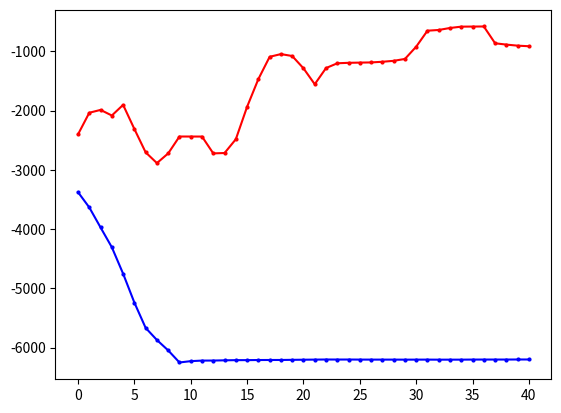

Python code for this plot: (Note: this script raises an exception after producing the figure.)
"""
missile=4500
    win_rate 
        PPO y_1
        DQN eps=0 y_2
        GTtXL y_3
    returns
        PPO z_1
        DQN eps=0 z_2
        GTrXL z_3
missile=4750
    win_rate 
        PPO y_11
        DQN eps=0 y_12
        GTrXL y_13
    returns
        PPO z_11
        DQN eps=0 z_12
        GTrXL z_13
"""
import matplotlib.pyplot as plt
import numpy as np
y_1=[50.0, 100.0, 100.0, 100.0, 100.0, 90.0, 50.0, 50.0, 50.0, 0.0, 0.0, 0.0, 0.0, 0.0, 0.0, 0.0, 0.0, 0.0, 0.0, 0.0, 0.0, 0.0, 0.0, 0.0, 0.0, 0.0, 0.0, 0.0, 0.0, 0.0, 0.0, 0.0, 0.0, 0.0, 0.0, 0.0, 0.0, 0.0, 0.0, 0.0, 0.0, 0.0, 0.0, 0.0, 0.0, 0.0, 0.0, 0.0, 0.0, 0.0]
y_1=np.array([i*0.01 for i in y_1])
y_2=[30.0, 90.0, 100.0, 30.0, 90.0, 90.0, 70.0, 60.0, 50.0, 100.0, 100.0, 100.0, 80.0, 50.0, 0.0, 10.0, 40.0, 90.0, 100.0, 100.0, 100.0, 50.0, 80.0, 100.0, 100.0, 100.0, 100.0, 100.0, 100.0, 70.0, 50.0, 100.0, 100.0, 100.0, 100.0, 100.0, 100.0, 100.0, 100.0, 100.0, 100.0, 100.0, 100.0, 100.0, 100.0, 100.0, 50.0, 100.0, 100.0, 100.0]
y_2=np.array([i*0.01 for i in y_2])
y_3=[1.0, 0.8, 0.5, 0.3, 0.2, 0.2, 0.5, 0.4, 0.3, 0.2, 0.4, 0.1, 0.4, 0.6, 0.6, 0.4, 0.5, 0.3, 0.2, 0.2, 0.4, 0.6, 0.7, 0.2, 0.3, 0.2, 0.0, 0.2, 0.3, 0.4, 0.0, 0.2, 0.3, 0.4, 0.6, 0.5, 0.4, 0.5, 0.1, 0.1, 0.3, 0.4, 0.3, 0.5, 0.3, 0.7, 0.8, 0.9, 0.9, 0.9, 1.0]
z_1= [-3733.785583620288, -2843.979118343976, -2899.39143559029, -1769.594530527506, -1325.1590641889259, -1945.7965416527536, -4164.932620432076, -4441.5164244871385, -4190.9626749096515, -6450.230156715537, -6310.645869828253, -6225.936803523235, -6238.676972230312, -6231.987294030613, -6205.394275382176, -6216.174882461497, -6205.658841491959, -6201.038274309561, -6225.86064911008, -6224.8221291117725, -6219.13995829072, -6217.086383933289, 
-6199.161721207272, -6203.208960064079, -6202.54540148158, -6199.161721207272, -6199.161721207272, -6199.161721207272, -6202.652002848705, -6203.150177433867, -6202.119562778158, -6199.161721207272, -6206.562302765711, -6199.776611724343, -6213.774366572948, -6202.481678610374, -6199.161721207272, -6199.161721207272, -6209.6810506033435, -6199.161721207272, -6199.161721207272, -6208.946051452494, -6204.559158306003, -6199.161721207272, -6199.161721207272, -6199.161721207272, -6199.161721207272, -6199.161721207272, -6199.161721207272, -6199.161721207272]
z_2= np.array( [-4232.192604338592, -1059.8189762735535, -834.4666227386413, -5003.794039611087, -2063.192859898033, -1366.0133843687283, -2628.7930957128624, -2828.8711757369174, -3420.9789343740367, -572.859257334426, -579.7831292358496, -581.506894187927, -1780.9342209609208, -3205.91174284889, -6140.791824075636, -5304.327080631328, -4441.390598642454, -1191.1402159314077, -572.7903245501751, -576.2971789453429, -584.543738635459, -3422.7710482511566, -1717.21787141072, -877.0588753665372, -663.2923156070574, -625.7244907010916, -685.2005486462306, -735.3341439153212, -895.5536881730293, -2654.180429553703, -3269.79025652326, -696.8965860627053, -907.2044802468967, -798.6550069589769, -629.181162947646, -595.0264644135881, -572.7903245501751, -578.2964283255026, -576.4658051266484, -583.8362358783497, -572.7903245501751, -572.7903245501751, -572.7903245501751, -572.7903245501751, -615.7335368563275, -580.227234472708, -3408.8971945523867, -801.7611769224322, -755.9488285160428, -678.7354743342403])
y_11=[0.0, 0.0, 0.0, 30.0, 100.0, 90.0, 80.0, 100.0, 100.0, 100.0, 100.0, 100.0, 90.0, 100.0, 90.0, 70.0, 80.0, 70.0, 40.0, 80.0, 100.0, 100.0, 100.0, 100.0, 100.0, 100.0, 100.0, 100.0, 100.0, 100.0, 100.0, 100.0, 100.0, 100.0, 100.0, 100.0, 100.0, 100.0, 100.0, 100.0, 100.0, 100.0, 100.0, 100.0, 100.0, 90.0, 100.0, 100.0, 100.0, 100.0]
y_11=np.array([i*0.01 for i in y_11])
y_12=[0.0, 0.0, 0.0, 10.0, 0.0, 0.0, 20.0, 30.0, 50.0, 20.0, 0.0, 0.0, 10.0, 50.0, 0.0, 10.0, 40.0, 30.0, 60.0, 50.0, 20.0, 0.0, 0.0, 0.0, 0.0, 90.0, 10.0, 60.0, 0.0, 50.0, 50.0, 80.0, 10.0, 20.0, 30.0, 50.0, 100.0, 80.0, 70.0, 100.0, 10.0, 0.0, 40.0, 20.0, 50.0, 100.0, 80.0, 100.0, 30.0, 100.0]
y_12=np.array([i*0.01 for i in y_12])
z_11= [-5875.711796487346, -5899.272896331543, -5915.116507267099, -4652.0344702797465, -3002.3846246493995, -3067.355633520377, -3064.747104159674, -1678.9298218951385, -2746.6622379606843, -3439.3143749878423, -2317.1639687194306, -2086.7516127812783, -2605.7659664821504, -2599.3332851543983, -1949.55775480611, -3414.159514123842, -2651.640206271276, -3081.177467823828, -4564.548531352333, -2838.2321355778377, -2000.7660066224676, -1505.6632249434247, -1532.1070361713541, -1780.2886425339207, -2431.871951322835, -2558.938552080418, -1714.5554127106268, -1730.0778890229442, -1680.005085196548, -1469.2491488507417, -1373.2046867773602, -1492.713430751988, -1205.2526575011916, -2087.327899482432, -1305.9587692274774, -1802.5566400740258, -1858.7784791385025, -2173.9819272714394, -2116.4107464449135, -1440.639951384111, -1455.5215833326174, -1776.815314194082, -1393.3829149160974, -1348.5086759466324, -1643.9099553824076, -2691.4279037414335, -2642.9592116011568, -1524.1214793630297, -2425.3024582964927, -1635.3046982735843] 
z_12=[-5774.459657024984, -5776.781622481511, -5829.382042534321, -5812.138213527156, -5598.7056327278815, -5830.539703140863, -5549.846550851113, -5517.5375481101755, -4541.788944288308, -5758.299755409529, -5695.125171017494, -5551.514178155347, -5794.958133281073, -5063.640361552083, -6084.857613429822, -5628.485563081485, -4966.47066638946, -5574.672147583369, -5254.425683055673, -5246.848666297266, -5202.450256359382, -5668.491597826675, -5637.136388048495, -5655.4747364130735, -5751.540337828121, -5239.724708328254, -5031.586129020843, -5408.709073258409, -5991.862525749044, -5494.855124906664, -5443.146628151471, -5173.45376962962, -5630.0284406840365, -5419.283138237619, -5811.396762896919, -5011.6439146093335, -5242.2991079801095, -5197.847394413733, -4560.7091425438075, -4340.968005229957, -5560.205952081765, -5643.294652318719, -5659.784391114854, -5714.93377029427, -4763.912015180711, -5146.300135644949, -5328.32247927773, -5226.232971317545, -4850.858551853076, -4818.13284568306]
def plot_fig(y_1,y_2,y_3):
    # 定义长度为 10 的平均滤波器
    window = np.ones(10) / 10
    # 使用卷积计算滑动平均
    y_1_smooth = np.convolve(y_1, window, mode='valid')
    y_2_smooth = np.convolve(y_2, window, mode='valid')
    y_3_smooth = np.convolve(y_3, window, mode='valid')
    x = np.array(list(range(0, len(y_1_smooth))))
    # 示例数据
    plt.figure(dpi=250)
    # 创建折线图
    plt.plot(x, y_1_smooth, marker='o', linestyle='-', color='b', label='PPO',markersize=2)
    plt.plot(x, y_2_smooth, marker='o', linestyle='-', color='r', label='DQN',markersize=2)
    plt.plot(x, y_3_smooth, marker='o', linestyle='-', color='orange', label='PPO-GTrXL',markersize=2)

    shadow_width_1 = 500  # 阴影宽度
    y_1_upper = y_1_smooth + shadow_width_1
    y_1_lower = y_1_smooth - shadow_width_1
    y_2_upper = y_2_smooth + shadow_width_1
    y_2_lower = y_2_smooth - shadow_width_1
    y_3_upper = y_3_smooth + shadow_width_1
    y_3_lower = y_3_smooth - shadow_width_1
    # 填充阴影
    plt.fill_between(x, y_1_upper, y_1_lower, color='b', alpha=0.1)
    plt.fill_between(x, y_2_upper, y_2_lower, color='r', alpha=0.1)
    plt.fill_between(x, y_3_upper, y_3_lower, color='orange', alpha=0.1)#alpha是不透明度
    # 添加标题和标签
    plt.title('Return Curve of PPO and DQN')
    plt.xlabel('Iteration(moving average)')
    plt.ylabel('Returns')
    # 添加网格
    plt.grid(True)
    # 显示图例
    plt.legend(loc='lower right',prop={'size':6})
    # 显示图表
    plt.show()
if __name__=="__main__":
    plot_fig(z_1,z_2,y_3)